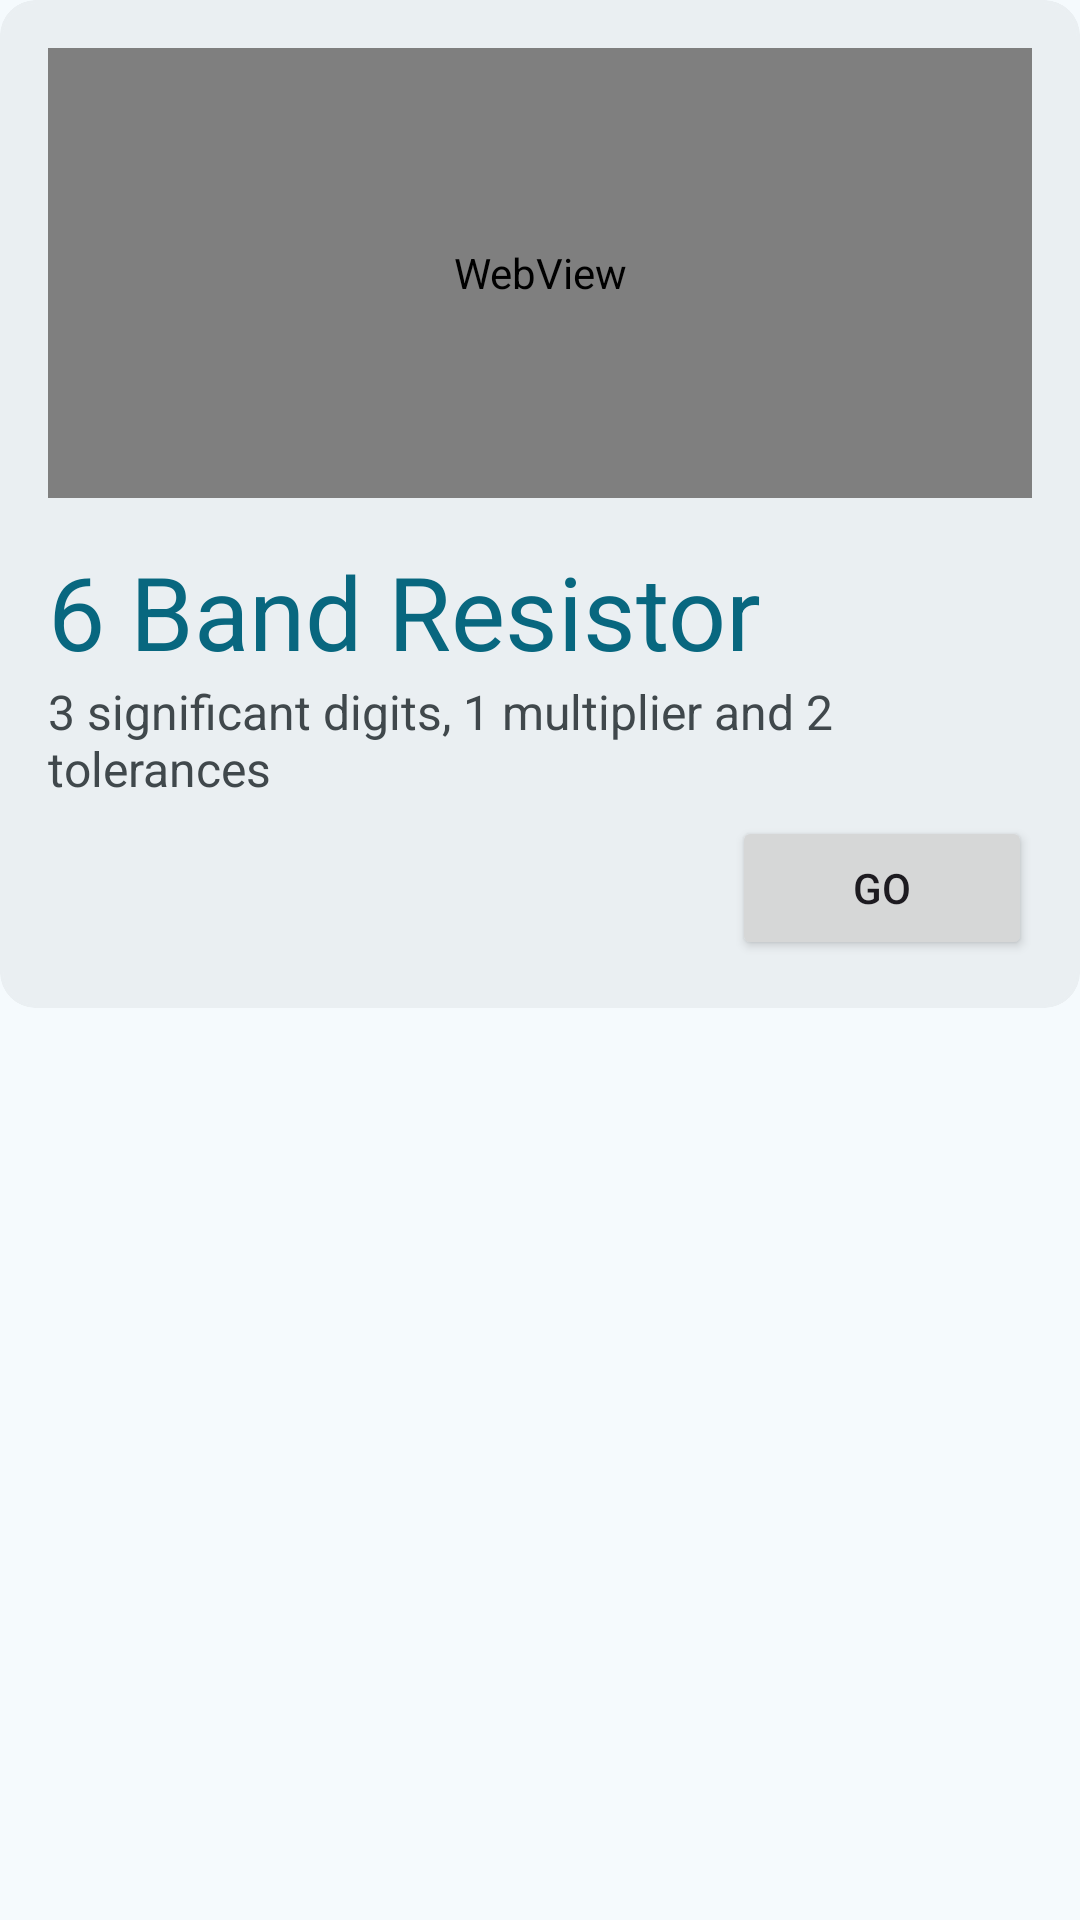

Here is an Android app screen rendered from its layout file. Give the layout XML and the strings, colors and styles it references.
<!-- AndroidManifest.xml: application theme Theme.Resistorcolorcode -->
<!-- res/layout/layout_six_bands_resistor_menu.xml -->
<?xml version="1.0" encoding="utf-8"?>
<androidx.constraintlayout.widget.ConstraintLayout xmlns:android="http://schemas.android.com/apk/res/android"
    xmlns:app="http://schemas.android.com/apk/res-auto"
    xmlns:tools="http://schemas.android.com/tools"
    android:layout_width="match_parent"
    android:layout_height="match_parent">

    <com.google.android.material.card.MaterialCardView
        android:layout_width="match_parent"
        android:layout_height="wrap_content"
        app:cardBackgroundColor="@color/md_theme_surfaceContainer"
        app:strokeColor="@color/md_theme_surfaceContainer"
        app:layout_constraintBottom_toBottomOf="parent"
        app:layout_constraintEnd_toEndOf="parent"
        app:layout_constraintStart_toStartOf="parent"
        app:layout_constraintTop_toTopOf="parent"
        app:layout_constraintVertical_bias="0.0">
        <LinearLayout
            android:id="@+id/LinearLayoutContainer"
            android:layout_width="match_parent"
            android:layout_height="match_parent"
            android:orientation="vertical"
            android:padding="16dp">

            <WebView
                android:id="@+id/WebView6BandsResistor"
                android:layout_width="match_parent"
                android:layout_height="150dp" />

            <LinearLayout
                android:id="@+id/LinearLayoutHeader"
                android:layout_width="match_parent"
                android:layout_height="match_parent"
                android:layout_marginTop="15dp"
                android:orientation="vertical">

                <TextView
                    android:id="@+id/TextViewHeaderTitle"
                    android:layout_width="match_parent"
                    android:layout_height="wrap_content"
                    android:text="@string/six_band_resistor_model"
                    android:textColor="@color/md_theme_primary"
                    android:textSize="34sp" />

                <TextView
                    android:id="@+id/TextViewHeaderSubtitle"
                    android:layout_width="match_parent"
                    android:layout_height="wrap_content"
                    android:text="@string/six_band_resistor_model_tip"
                    android:textColor="@color/md_theme_onSurfaceVariant"
                    android:textSize="16sp" />

                <Button
                    android:id="@+id/ButtonSixBands"
                    android:layout_width="100dp"
                    android:layout_height="match_parent"
                    android:layout_gravity="end"
                    android:layout_marginTop="5dp"
                    android:text="@string/button_go" />
            </LinearLayout>
        </LinearLayout>
    </com.google.android.material.card.MaterialCardView>

</androidx.constraintlayout.widget.ConstraintLayout>
<!-- resources referenced by this layout -->
<resources>
  <color name="md_theme_onSurfaceVariant">#40484C</color>
  <color name="md_theme_primary">#08677F</color>
  <color name="md_theme_surfaceContainer">#EAEFF2</color>
  <string name="button_go">Go</string>
  <string name="six_band_resistor_model">6 Band Resistor</string>
  <string name="six_band_resistor_model_tip">3 significant digits, 1 multiplier and 2 tolerances</string>
  <style name="Theme.Resistorcolorcode" parent="Base.Theme.Resistorcolorcode">
          
          <item name="android:navigationBarColor">@android:color/transparent</item>
          <item name="android:statusBarColor">@android:color/transparent</item>
          <item name="android:windowLightStatusBar">?attr/isLightTheme</item>
      </style>
  <color name="md_theme_onPrimary">#FFFFFF</color>
  <color name="md_theme_primaryContainer">#B8EAFF</color>
  <color name="md_theme_onPrimaryContainer">#001F28</color>
  <color name="md_theme_secondary">#4C626B</color>
  <color name="md_theme_onSecondary">#FFFFFF</color>
  <color name="md_theme_secondaryContainer">#CFE6F1</color>
  <color name="md_theme_onSecondaryContainer">#071E26</color>
  <color name="md_theme_tertiary">#5A5B7E</color>
  <color name="md_theme_onTertiary">#FFFFFF</color>
  <color name="md_theme_tertiaryContainer">#E1E0FF</color>
  <color name="md_theme_onTertiaryContainer">#171837</color>
  <color name="md_theme_error">#BA1A1A</color>
  <color name="md_theme_onError">#FFFFFF</color>
  <color name="md_theme_errorContainer">#FFDAD6</color>
  <color name="md_theme_onErrorContainer">#410002</color>
  <color name="md_theme_background">#F5FAFD</color>
  <color name="md_theme_onBackground">#171C1F</color>
  <color name="md_theme_surface">#F5FAFD</color>
  <color name="md_theme_onSurface">#171C1F</color>
  <color name="md_theme_surfaceVariant">#DBE4E8</color>
  <color name="md_theme_outline">#70787C</color>
  <color name="md_theme_outlineVariant">#BFC8CC</color>
  <color name="md_theme_inverseSurface">#2C3134</color>
  <color name="md_theme_inverseOnSurface">#EDF1F4</color>
  <color name="md_theme_inversePrimary">#88D1EC</color>
  <color name="md_theme_primaryFixed">#B8EAFF</color>
  <color name="md_theme_onPrimaryFixed">#001F28</color>
  <color name="md_theme_primaryFixedDim">#88D1EC</color>
  <color name="md_theme_onPrimaryFixedVariant">#004D61</color>
  <color name="md_theme_secondaryFixed">#CFE6F1</color>
  <color name="md_theme_onSecondaryFixed">#071E26</color>
  <color name="md_theme_secondaryFixedDim">#B3CAD4</color>
  <color name="md_theme_onSecondaryFixedVariant">#344A52</color>
  <color name="md_theme_tertiaryFixed">#E1E0FF</color>
  <color name="md_theme_onTertiaryFixed">#171837</color>
  <color name="md_theme_tertiaryFixedDim">#C3C3EB</color>
  <color name="md_theme_onTertiaryFixedVariant">#434465</color>
  <color name="md_theme_surfaceDim">#D6DBDE</color>
  <color name="md_theme_surfaceBright">#F5FAFD</color>
  <color name="md_theme_surfaceContainerLowest">#FFFFFF</color>
  <color name="md_theme_surfaceContainerLow">#F0F4F7</color>
  <color name="md_theme_surfaceContainerHigh">#E4E9EC</color>
  <color name="md_theme_surfaceContainerHighest">#DEE3E6</color>
</resources>
